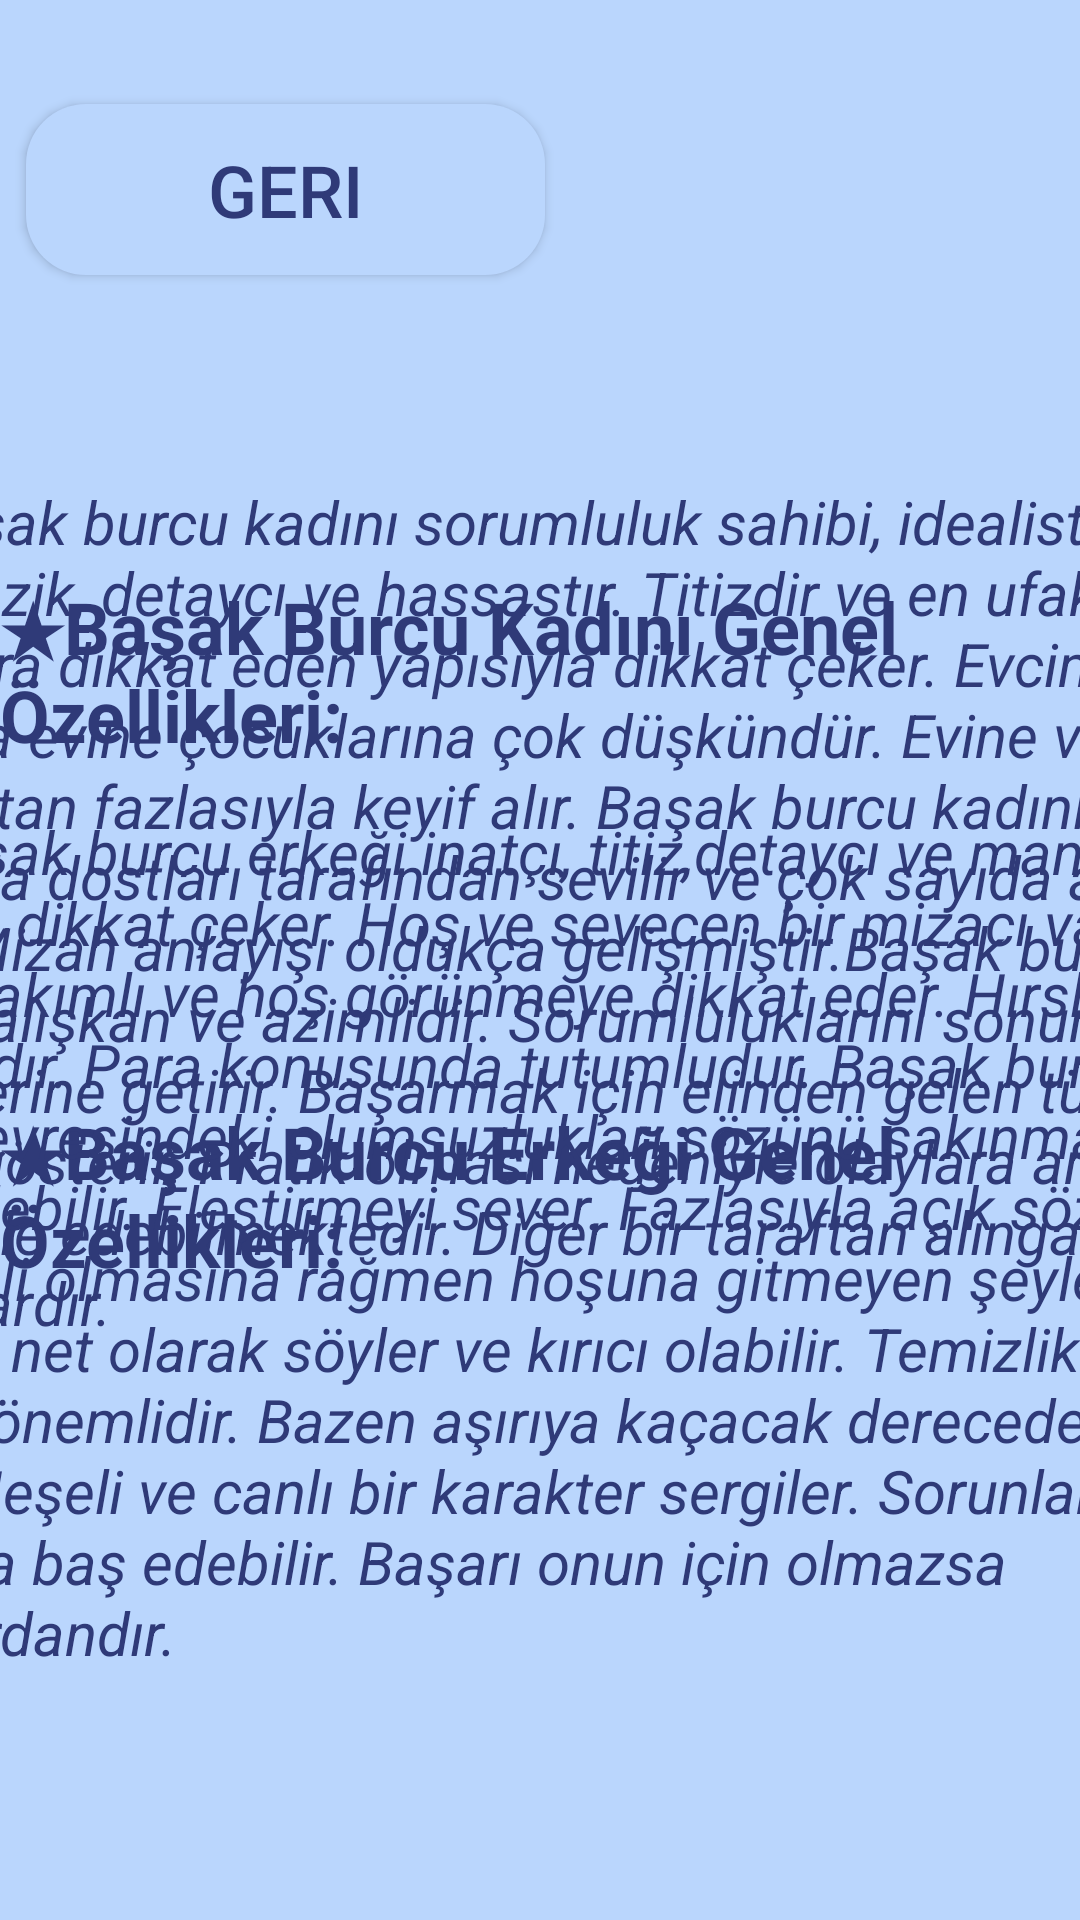

Write the Android layout XML for this screen, with the resource values it uses.
<!-- AndroidManifest.xml: application theme Theme.Destina -->
<!-- res/layout/activity_main15.xml -->
<?xml version="1.0" encoding="utf-8"?>
<androidx.constraintlayout.widget.ConstraintLayout xmlns:android="http://schemas.android.com/apk/res/android"
    xmlns:app="http://schemas.android.com/apk/res-auto"
    xmlns:tools="http://schemas.android.com/tools"
    android:layout_width="match_parent"
    android:layout_height="match_parent"
    android:background="@drawable/arkaplan"
    tools:context=".MainActivity15">

    <Button
        android:id="@+id/basakGeriButonu"
        android:layout_width="173dp"
        android:layout_height="57dp"
        android:layout_marginTop="28dp"
        android:background="@drawable/btn_bg"
        android:text="Geri"
        android:textColor="@color/textviewcolor"
        android:textSize="24sp"
        app:layout_constraintBottom_toBottomOf="parent"
        app:layout_constraintEnd_toEndOf="parent"
        app:layout_constraintHorizontal_bias="0.046"
        app:layout_constraintStart_toStartOf="parent"
        app:layout_constraintTop_toTopOf="parent"
        app:layout_constraintVertical_bias="0.012" />

    <ImageView
        android:id="@+id/basakArkaplan1"
        android:layout_width="268dp"
        android:layout_height="265dp"
        app:layout_constraintBottom_toBottomOf="parent"
        app:layout_constraintEnd_toEndOf="parent"
        app:layout_constraintStart_toStartOf="parent"
        app:layout_constraintTop_toTopOf="parent"
        app:layout_constraintVertical_bias="0.1"
        app:srcCompat="@drawable/btn_bg" />

    <TextView
        android:id="@+id/basakÖzellikleri"
        android:layout_width="248dp"
        android:layout_height="30dp"
        android:text="Başak Burcu Özellikleri"
        android:textColor="@color/textviewcolor"
        android:textSize="24sp"
        android:textStyle="bold"
        app:layout_constraintBottom_toBottomOf="parent"
        app:layout_constraintEnd_toEndOf="parent"
        app:layout_constraintStart_toStartOf="parent"
        app:layout_constraintTop_toTopOf="parent"
        app:layout_constraintVertical_bias="0.093" />

    <TextView
        android:id="@+id/basakTarih"
        android:layout_width="wrap_content"
        android:layout_height="wrap_content"
        android:text="(23 Ağustos – 22 Eylül)"
        android:textColor="@color/textviewcolor"
        android:textSize="18sp"
        android:textStyle="bold"
        app:layout_constraintBottom_toBottomOf="parent"
        app:layout_constraintEnd_toEndOf="parent"
        app:layout_constraintStart_toStartOf="parent"
        app:layout_constraintTop_toTopOf="parent"
        app:layout_constraintVertical_bias="0.271" />

    <ImageView
        android:id="@+id/basakArkaplan2"
        android:layout_width="238dp"
        android:layout_height="154dp"
        app:layout_constraintBottom_toBottomOf="parent"
        app:layout_constraintEnd_toEndOf="parent"
        app:layout_constraintHorizontal_bias="0.028"
        app:layout_constraintStart_toStartOf="parent"
        app:layout_constraintTop_toTopOf="parent"
        app:layout_constraintVertical_bias="0.128"
        app:srcCompat="@drawable/btn_bg" />

    <TextView
        android:id="@+id/basakGezegen"
        android:layout_width="195dp"
        android:layout_height="105dp"
        android:text="★Gezegeni:Merkür
        ★Element:Toprak
        ★Uğurlu Sayıları:6       "
        android:textColor="@color/textviewcolor"
        android:textSize="20sp"
        android:textStyle="italic"
        app:layout_constraintBottom_toBottomOf="parent"
        app:layout_constraintEnd_toEndOf="parent"
        app:layout_constraintHorizontal_bias="0.064"
        app:layout_constraintStart_toStartOf="parent"
        app:layout_constraintTop_toTopOf="parent"
        app:layout_constraintVertical_bias="0.147" />

    <ImageView
        android:id="@+id/basakArkaplan3"
        android:layout_width="238dp"
        android:layout_height="154dp"
        app:layout_constraintBottom_toBottomOf="parent"
        app:layout_constraintEnd_toEndOf="parent"
        app:layout_constraintHorizontal_bias="0.971"
        app:layout_constraintStart_toStartOf="parent"
        app:layout_constraintTop_toTopOf="parent"
        app:layout_constraintVertical_bias="0.131"
        app:srcCompat="@drawable/btn_bg" />

    <TextView
        android:id="@+id/basakRenk"
        android:layout_width="196dp"
        android:layout_height="111dp"
        android:text="★Renk:Sarı
    ★Gün:Çarşamba
    ★Uğurlu Taşı:Meryem Taşı"
        android:textColor="@color/textviewcolor"
        android:textSize="20sp"
        android:textStyle="italic"
        app:layout_constraintBottom_toBottomOf="parent"
        app:layout_constraintEnd_toEndOf="parent"
        app:layout_constraintHorizontal_bias="0.935"
        app:layout_constraintStart_toStartOf="parent"
        app:layout_constraintTop_toTopOf="parent"
        app:layout_constraintVertical_bias="0.147" />

    <ImageView
        android:id="@+id/basakArkaplan4"
        android:layout_width="561dp"
        android:layout_height="782dp"
        app:layout_constraintBottom_toBottomOf="parent"
        app:layout_constraintEnd_toEndOf="parent"
        app:layout_constraintHorizontal_bias="0.502"
        app:layout_constraintStart_toStartOf="parent"
        app:layout_constraintTop_toTopOf="parent"
        app:layout_constraintVertical_bias="0.82"
        app:srcCompat="@drawable/btn_bg" />

    <TextView
        android:id="@+id/basakKadinİcerik"
        android:layout_width="502dp"
        android:layout_height="300dp"
        android:text="
       Başak burcu kadını sorumluluk sahibi, idealist, hırslı, nazik, detaycı ve hassastır. Titizdir ve en ufak ayrıntılara dikkat eden yapısıyla dikkat çeker. Evcimen yapısıyla evine çocuklarına çok düşkündür. Evine vakit ayırmaktan fazlasıyla keyif alır. Başak burcu kadını hoş mizacıyla dostları tarafından sevilir ve çok sayıda arkadaşı vardır. Mizah anlayışı oldukça gelişmiştir.Başak burcu kadını çalışkan ve azimlidir. Sorumluluklarını sonuna kadar yerine getirir. Başarmak için elinden gelen tüm çabayı gösterir. Pratik olması nedeniyle olaylara anında müdahale edebilmektedir. Diğer bir taraftan alıngan bir yapısı vardır."
        android:textColor="@color/textviewcolor"
        android:textSize="20sp"
        android:textStyle="italic"
        app:layout_constraintBottom_toBottomOf="parent"
        app:layout_constraintEnd_toEndOf="parent"
        app:layout_constraintStart_toStartOf="parent"
        app:layout_constraintTop_toTopOf="parent"
        app:layout_constraintVertical_bias="0.472" />

    <TextView
        android:id="@+id/basakKadin"
        android:layout_width="wrap_content"
        android:layout_height="wrap_content"
        android:text="★Başak Burcu Kadını Genel Özellikleri:"
        android:textColor="@color/textviewcolor"
        android:textSize="24sp"
        android:textStyle="bold"
        app:layout_constraintBottom_toBottomOf="parent"
        app:layout_constraintEnd_toEndOf="parent"
        app:layout_constraintHorizontal_bias="0.375"
        app:layout_constraintStart_toStartOf="parent"
        app:layout_constraintTop_toTopOf="parent"
        app:layout_constraintVertical_bias="0.333" />

    <TextView
        android:id="@+id/basakErkek"
        android:layout_width="wrap_content"
        android:layout_height="wrap_content"
        android:text="★Başak Burcu Erkeği Genel Özellikleri:"
        android:textColor="@color/textviewcolor"
        android:textSize="24sp"
        android:textStyle="bold"
        app:layout_constraintBottom_toBottomOf="parent"
        app:layout_constraintEnd_toEndOf="parent"
        app:layout_constraintHorizontal_bias="0.374"
        app:layout_constraintStart_toStartOf="parent"
        app:layout_constraintTop_toTopOf="parent"
        app:layout_constraintVertical_bias="0.636" />

    <TextView
        android:id="@+id/basakErkekİcerik"
        android:layout_width="510dp"
        android:layout_height="338dp"
        android:text="
        Başak burcu erkeği inatçı, titiz,detaycı ve mantıklı yapısıyla dikkat çeker. Hoş ve sevecen bir mizacı vardır. Daima bakımlı ve hoş görünmeye dikkat eder. Hırslı ve çalışkandır. Para konusunda tutumludur. Başak burcu erkeği çevresindeki olumsuzlukları sözünü sakınmadan tenkit edebilir. Eleştirmeyi sever. Fazlasıyla açık sözlüdür. Düşünceli olmasına rağmen hoşuna gitmeyen şeyleri direkt ve net olarak söyler ve kırıcı olabilir. Temizlik onun için çok önemlidir. Bazen aşırıya kaçacak derecede titiz olabilir.Neşeli ve canlı bir karakter sergiler. Sorunlarla kolaylıkla baş edebilir. Başarı onun için olmazsa olmazlardandır."
        android:textColor="@color/textviewcolor"
        android:textSize="20sp"
        android:textStyle="italic"
        app:layout_constraintBottom_toBottomOf="parent"
        app:layout_constraintEnd_toEndOf="parent"
        app:layout_constraintStart_toStartOf="parent"
        app:layout_constraintTop_toTopOf="parent"
        app:layout_constraintVertical_bias="0.895" />

    <ImageView
        android:id="@+id/basakİmg"
        android:layout_width="213dp"
        android:layout_height="180dp"
        app:layout_constraintBottom_toBottomOf="parent"
        app:layout_constraintEnd_toEndOf="parent"
        app:layout_constraintStart_toStartOf="parent"
        app:layout_constraintTop_toTopOf="parent"
        app:layout_constraintVertical_bias="0.145"
        app:srcCompat="@drawable/virgo" />

</androidx.constraintlayout.widget.ConstraintLayout>
<!-- resources referenced by this layout -->
<resources>
  <color name="textviewcolor">#2F3A78</color>
  <!-- drawable arkaplan: png bitmap (drawable, 50400 bytes) -->
  <!-- drawable btn_bg (drawable) -->
  <?xml version="1.0" encoding="utf-8"?>
  <shape android:shape="rectangle" xmlns:android="http://schemas.android.com/apk/res/android">
  <solid android:color="#BAD6FD"/>
      <corners android:radius="20dp"/>
  </shape>
  <style name="Theme.Destina" parent="Theme.AppCompat.Light.NoActionBar">
          
          <item name="colorPrimary">@color/purple_500</item>
          <item name="colorPrimaryVariant">@color/purple_700</item>
          <item name="colorOnPrimary">@color/white</item>
          
          <item name="colorSecondary">@color/teal_200</item>
          <item name="colorSecondaryVariant">@color/teal_700</item>
          <item name="colorOnSecondary">@color/black</item>
          
          <item name="android:statusBarColor" tools:targetApi="l">?attr/colorPrimaryVariant</item>
          
      </style>
  <color name="purple_500">#FF6200EE</color>
  <color name="purple_700">#FF3700B3</color>
  <color name="white">#FFFFFFFF</color>
  <color name="teal_200">#FF03DAC5</color>
  <color name="teal_700">#FF018786</color>
  <color name="black">#FF000000</color>
</resources>
